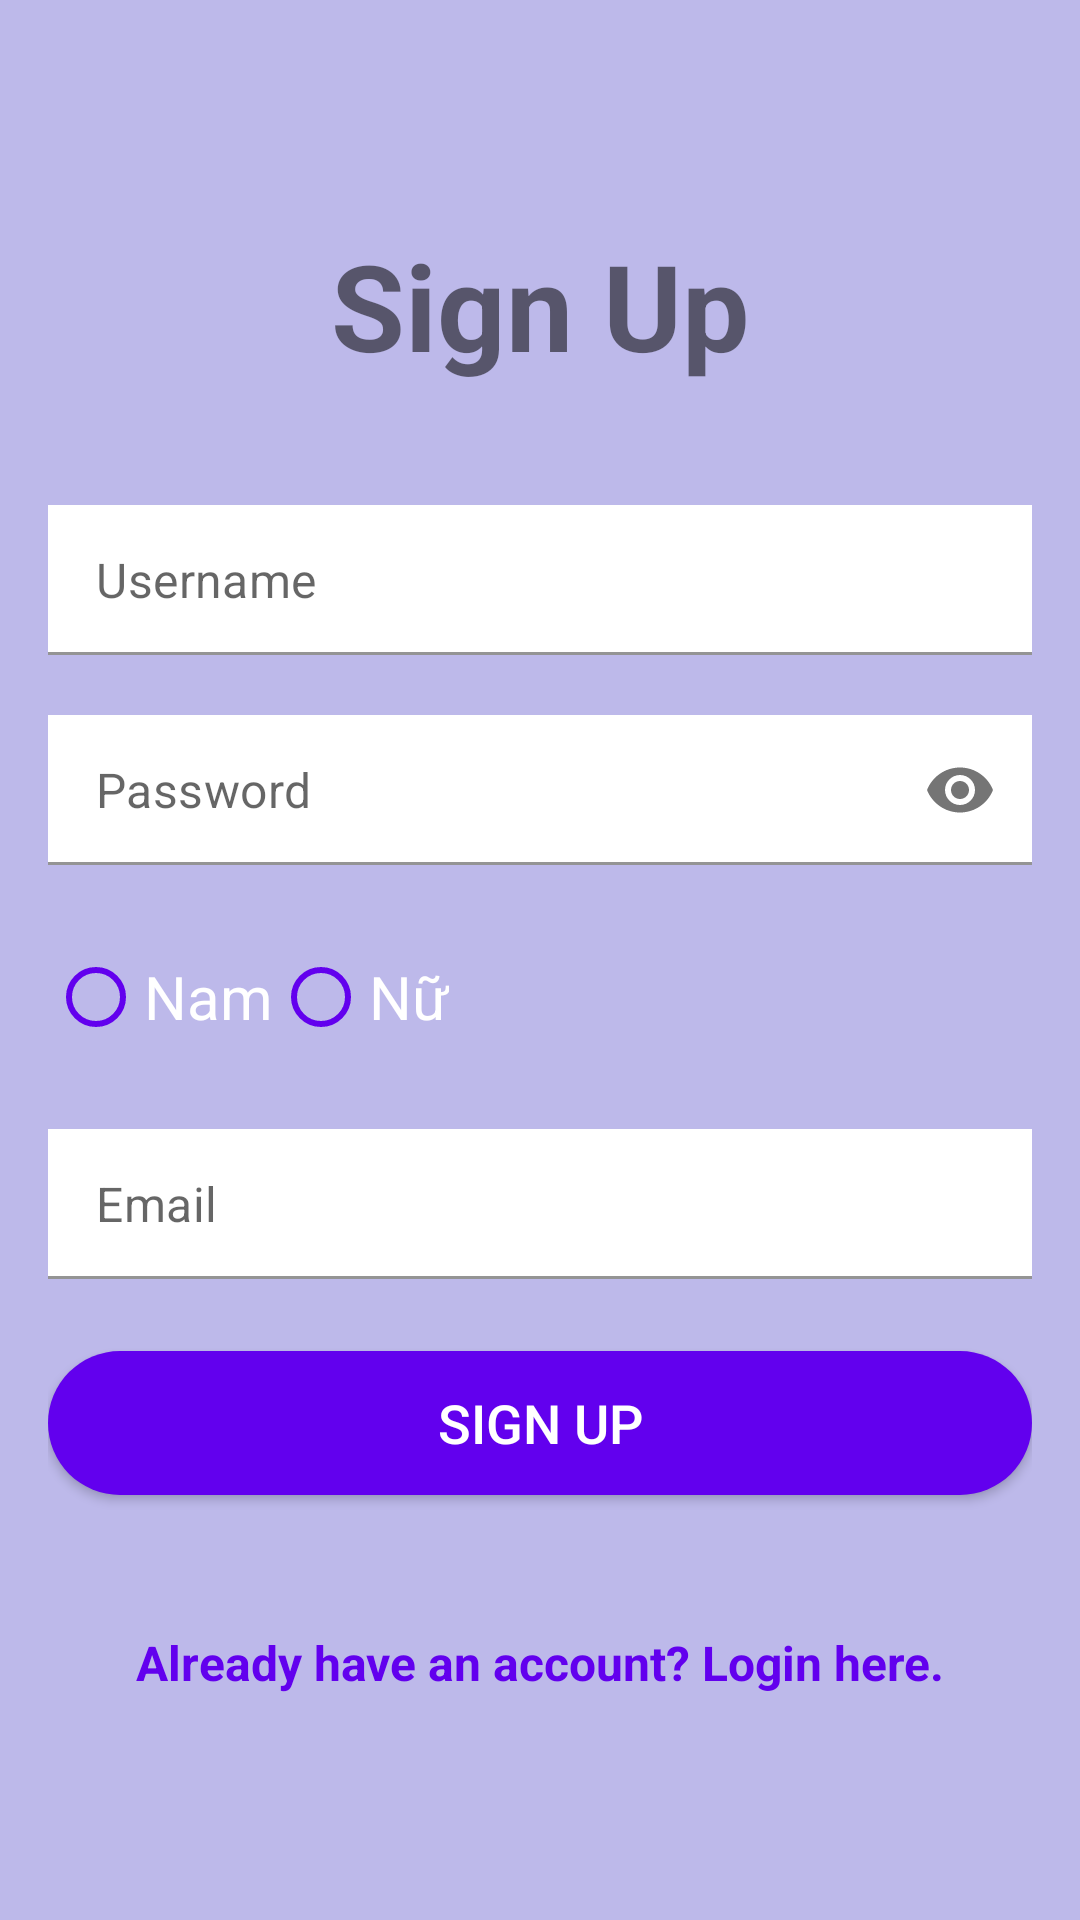

Android layout source for this screen:
<!-- AndroidManifest.xml: application theme Personal -->
<!-- res/layout/activity_register.xml -->
<?xml version="1.0" encoding="utf-8"?>
<RelativeLayout
xmlns:android="http://schemas.android.com/apk/res/android"
xmlns:app="http://schemas.android.com/apk/res-auto"
xmlns:tools="http://schemas.android.com/tools"
android:layout_width="match_parent"
android:layout_height="match_parent"
android:padding="16dp"
android:background="@color/background"
tools:context=".RegisterActivity">

<LinearLayout
    android:layout_width="match_parent"
    android:layout_height="wrap_content"
    android:layout_centerInParent="true"
    android:orientation="vertical"
    tools:ignore="UselessParent">

    <TextView
        android:layout_width="match_parent"
        android:layout_height="wrap_content"
        android:text="@string/sign_up"
        android:textStyle="bold"
        android:textSize="40sp"
        android:textAlignment="center">
    </TextView>

    <com.google.android.material.textfield.TextInputLayout
        android:id="@+id/signupUsernameLayout"
        style="@style/Widget.MaterialComponents.TextInputLayout.FilledBox"
        android:layout_width="match_parent"
        android:layout_height="wrap_content"
        android:layout_marginTop="40dp"
        app:hintEnabled="false"
        app:hintAnimationEnabled="true">

        <EditText
            android:id="@+id/signupUsername"
            android:layout_width="match_parent"
            android:layout_height="50dp"
            android:hint="Username"
            android:inputType="text"
            android:background="@color/white"
            android:padding="12dp" />

    </com.google.android.material.textfield.TextInputLayout>

    <com.google.android.material.textfield.TextInputLayout
        android:id="@+id/textInputLayoutPassword"
        style="@style/Widget.MaterialComponents.TextInputLayout.FilledBox"
        android:layout_width="match_parent"
        android:layout_height="wrap_content"
        android:layout_below="@id/signupUsernameLayout"
        android:layout_marginTop="20dp"
        app:endIconMode="password_toggle"
        app:hintEnabled="false">

        <com.google.android.material.textfield.TextInputEditText
            android:id="@+id/signupPassword"
            android:layout_width="match_parent"
            android:layout_height="50dp"
            android:hint="Password"
            android:inputType="textPassword"
            android:background="@color/white"
            android:padding="12dp" />

    </com.google.android.material.textfield.TextInputLayout>

    <RadioGroup
        android:id="@+id/signupGender"
        android:layout_width="wrap_content"
        android:layout_height="wrap_content"
        android:orientation="horizontal"
        android:layout_below="@id/textInputLayoutPassword"
        android:layout_marginTop="20dp">

        <RadioButton
            android:id="@+id/maleRadio"
            android:layout_width="wrap_content"
            android:layout_height="wrap_content"
            android:text="Nam"
            android:textColor="@color/white"
            android:textSize="20sp"
            android:buttonTint="@color/purple_500"/>

        <RadioButton
            android:id="@+id/femaleRadio"
            android:layout_width="wrap_content"
            android:layout_height="wrap_content"
            android:text="Nữ"
            android:textColor="@color/white"
            android:textSize="20sp"
            android:buttonTint="@color/purple_500"/>

    </RadioGroup>

    <com.google.android.material.textfield.TextInputLayout
        android:id="@+id/signupEmailLayout"
        style="@style/Widget.MaterialComponents.TextInputLayout.FilledBox"
        android:layout_width="match_parent"
        android:layout_height="wrap_content"
        android:layout_below="@id/signupGender"
        android:layout_marginTop="20dp"
        app:hintEnabled="false"
        app:hintAnimationEnabled="true">

        <EditText
            android:id="@+id/signupEmail"
            android:layout_width="match_parent"
            android:layout_height="50dp"
            android:hint="Email"
            android:inputType="textEmailAddress"
            android:background="@color/white"
            android:padding="12dp" />

    </com.google.android.material.textfield.TextInputLayout>


    <Button
        android:id="@+id/buttonSignUp"
        android:layout_width="match_parent"
        android:layout_height="wrap_content"
        android:layout_marginTop="24dp"
        android:background="@drawable/button_select"
        android:text="@string/sign_up"
        android:textColor="#FFFFFF"
        android:textSize="18sp" />

    <TextView
        android:id="@+id/gotoLogin"
        android:layout_width="match_parent"
        android:layout_height="wrap_content"
        android:layout_marginTop="45dp"
        android:text="@string/already_have_an_account_login_here"
        android:textAlignment="center"
        android:textColor="@color/purple_500"
        android:textSize="16sp"
        android:textStyle="bold" />



</LinearLayout>

</RelativeLayout>
<!-- resources referenced by this layout -->
<resources>
  <color name="background">#BDB9EA</color>
  <color name="purple_500">#6200EE</color>
  <color name="white">#FFFFFF</color>
  <!-- drawable button_select (drawable) -->
  <?xml version="1.0" encoding="utf-8"?>
  <selector
      xmlns:android="http://schemas.android.com/apk/res/android"
      android:shape="rectangle">
  
      <item android:state_pressed="true">
          <shape>
              <solid android:color="#3700B3" />
              <corners android:radius="30dp" />
          </shape>
      </item>
      <item>
          <shape>
              <solid android:color="#6200EE" />
              <corners android:radius="30dp" />
          </shape>
      </item>
  
  </selector>
  <string name="already_have_an_account_login_here">Already have an account? Login here.</string>
  <string name="sign_up">Sign Up</string>
  <style name="Personal" parent="Theme.MaterialComponents.Light.NoActionBar">
          
          <item name="colorPrimary">@color/title</item>
          <item name="android:statusBarColor">@color/purple_500</item>
      </style>
  <color name="title">#7D76C5</color>
</resources>
